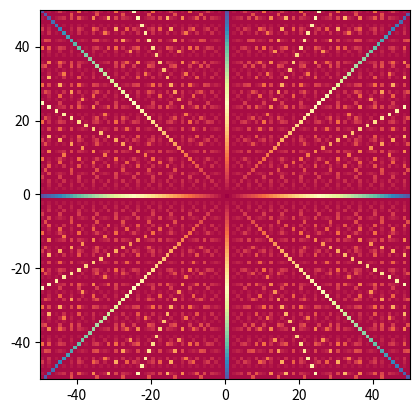

This figure's Python source:
#!/usr/bin/python3

# Plot gcd(m,n) for -50 <= m,n <= 50.
# A different color is associated to each value with the color range
# pretty evident along the main diagonal.
#
#   -- See "Abstract Algebra with Applications - Audrey Terras
#
# [redacted]

from math import gcd
import matplotlib.pylab as plt
import numpy as np

def main():
    radius = 50
    r = range(-radius, radius)
    data = [[gcd(m, n) for m in r] for n in r]
    matrix = np.matrix(data)

    fig = plt.figure()
    ax = fig.add_subplot(1, 1, 1)
    ax.set_aspect('equal')
    plt.imshow(matrix,
               interpolation='nearest',
               cmap=plt.cm.Spectral,
               extent=(-radius, radius,
                       -radius, radius))
    plt.show()

if __name__ == '__main__':
    main()
